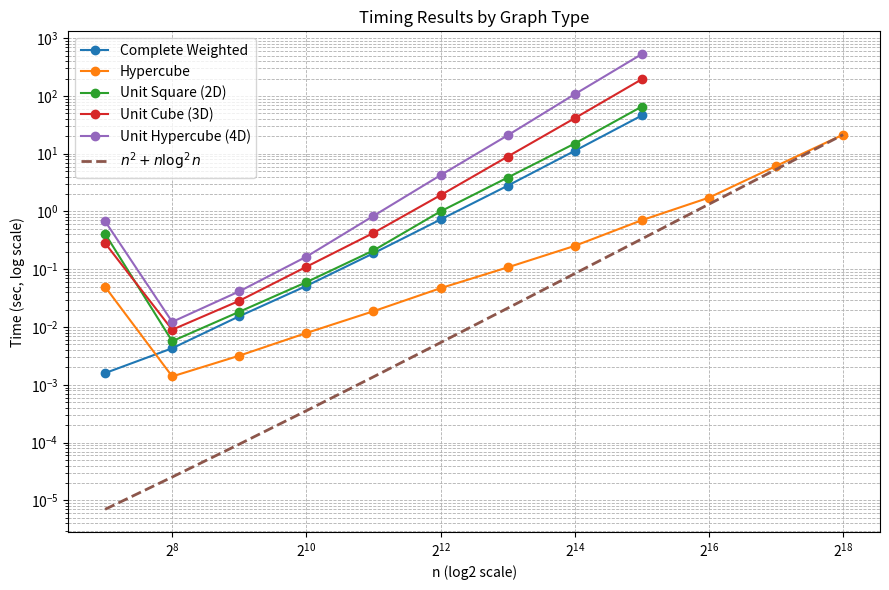

Write the Python code that produced this figure.
import matplotlib.pyplot as plt
import numpy as np

# ---------- data ----------
complete_n = [128, 256, 512, 1024, 2048, 4096, 8192, 16384, 32768]
complete_t = [0.0016, 0.0043, 0.0154, 0.0515, 0.1894, 0.7270, 2.7938, 11.2099, 45.8443]

hypercube_n = [128, 256, 512, 1024, 2048, 4096, 8192, 16384, 32768, 65536, 131072, 262144]
hypercube_t = [0.0497, 0.0014, 0.0032, 0.0079, 0.0188, 0.0471, 0.1079, 0.2542, 0.7069, 1.7355, 6.1152, 21.3428]

sq2d_n = [128, 256, 512, 1024, 2048, 4096, 8192, 16384, 32768]
sq2d_t = [0.4108, 0.0057, 0.0184, 0.0598, 0.2117, 1.0048, 3.8614, 14.9926, 65.4167]

cube3d_n = [128, 256, 512, 1024, 2048, 4096, 8192, 16384, 32768]
cube3d_t = [0.2826, 0.0090, 0.0285, 0.1105, 0.4257, 1.9152, 8.9104, 41.1200, 194.2079]

hyper4d_n = [128, 256, 512, 1024, 2048, 4096, 8192, 16384, 32768]
hyper4d_t = [0.6767, 0.0123, 0.0415, 0.1651, 0.8388, 4.2470, 20.7915, 107.0295, 529.1853]

# ---------- plot ----------
plt.figure(figsize=(9, 6))

plt.plot(complete_n, complete_t, marker="o", label="Complete Weighted")
plt.plot(hypercube_n, hypercube_t, marker="o", label="Hypercube")
plt.plot(sq2d_n, sq2d_t, marker="o", label="Unit Square (2D)")
plt.plot(cube3d_n, cube3d_t, marker="o", label="Unit Cube (3D)")
plt.plot(hyper4d_n, hyper4d_t, marker="o", label="Unit Hypercube (4D)")

# ---------- n log^2 n reference ----------
x_vals = np.array(hypercube_n)
xlog2x = x_vals * (np.log2(x_vals) ** 2)


# scale so it aligns with hypercube at largest n
x_vals = np.array(hypercube_n)

# Compute x^2 + x log^2 x
x2_plus_xlog2x = x_vals**2 + x_vals * (np.log2(x_vals) ** 2)

# Scale so it aligns with hypercube at largest n
scale = hypercube_t[-1] / x2_plus_xlog2x[-1]

plt.plot(
    x_vals,
    scale * x2_plus_xlog2x,
    linestyle="--",
    linewidth=2,
    label=r"$n^2 + n \log^2 n$"
)


# log scales
plt.xscale("log", base=2)
plt.yscale("log")

plt.xlabel("n (log2 scale)")
plt.ylabel("Time (sec, log scale)")
plt.title("Timing Results by Graph Type")
plt.grid(True, which="both", linestyle="--", linewidth=0.6)
plt.legend()
plt.tight_layout()
plt.show()
